4-way image classification set "brain_mri(clean_dataset)" from GitHub (tuankiet050605/US-Plates-classification); label vocabulary: glioma, meningioma, no tumor, pituitary tumor.

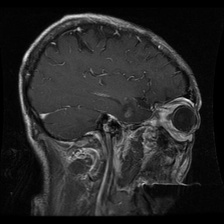
Label: glioma

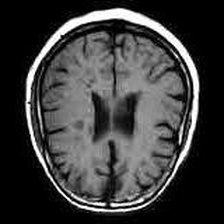
Label: no tumor

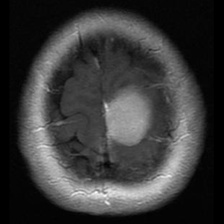
Label: meningioma

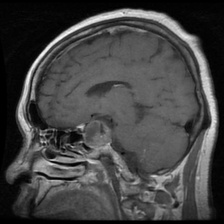
Label: pituitary tumor

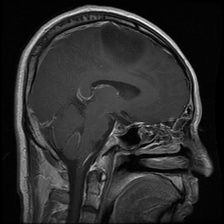
Label: glioma

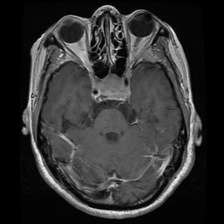
Label: pituitary tumor
